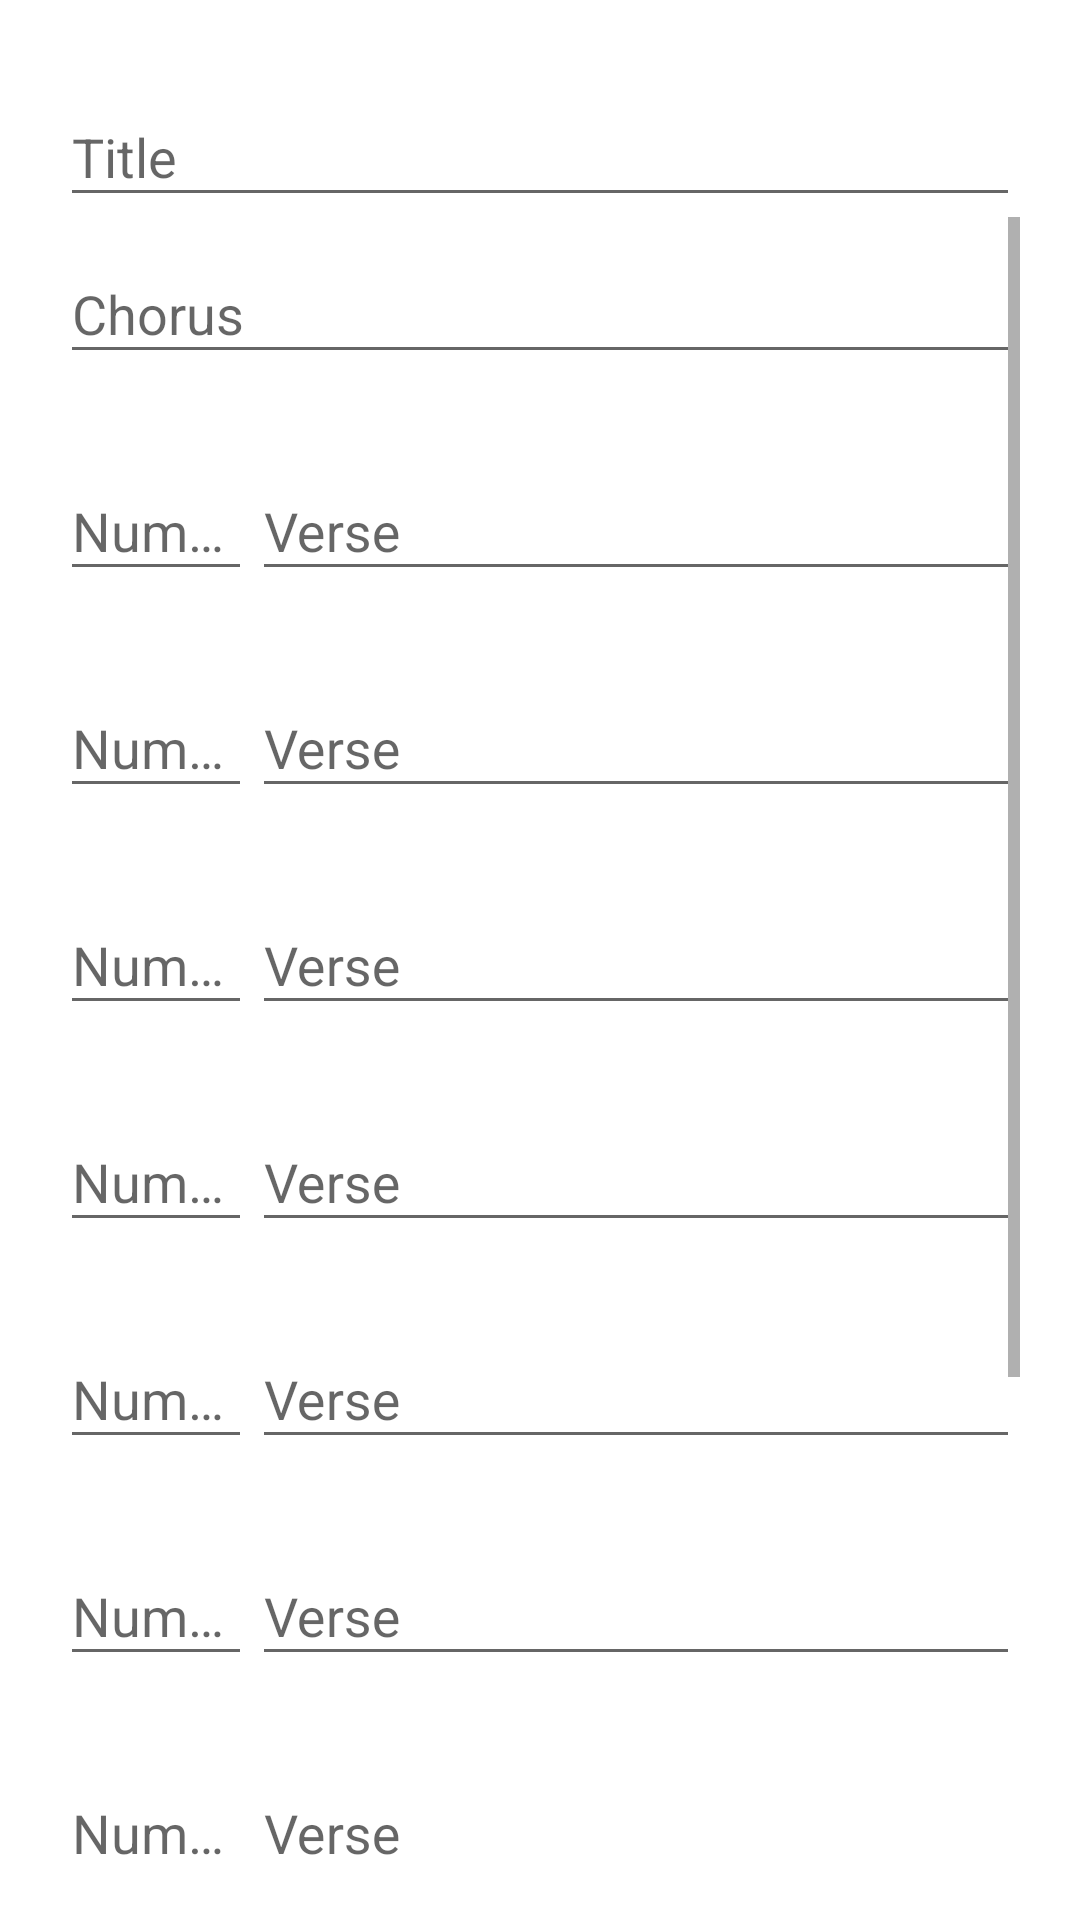

Android layout source for this screen:
<!-- AndroidManifest.xml: application theme AppTheme -->
<!-- res/layout/fragment_new_hymn.xml -->
<?xml version="1.0" encoding="utf-8"?>
<LinearLayout xmlns:android="http://schemas.android.com/apk/res/android"
             xmlns:tools="http://schemas.android.com/tools"
             android:layout_width="match_parent"
             android:layout_height="match_parent"
              android:orientation="vertical"
              android:background="@android:color/white"
              android:padding="20dp"
             tools:context=".ui.NewHymnFragment">

    <com.google.android.material.textfield.TextInputLayout
            android:layout_width="match_parent"
            android:layout_height="wrap_content">

        <com.google.android.material.textfield.TextInputEditText
                android:id="@+id/edit_title"
                android:drawablePadding="8dip"
                android:layout_width="match_parent"
                android:layout_height="wrap_content"
                android:text=""
                android:textAllCaps="true"
                android:hint="@string/edit_title"
                android:inputType="textCapWords|textCapCharacters"/>
    </com.google.android.material.textfield.TextInputLayout>


    <ScrollView android:layout_width="match_parent"
                android:scrollbars="vertical"
                android:layout_height="wrap_content">

        <LinearLayout android:layout_width="match_parent"
                      android:orientation="vertical"
                      android:id="@+id/container_verses"
                      android:layout_height="wrap_content">


            <com.google.android.material.textfield.TextInputLayout
                    android:layout_width="match_parent"
                    android:id="@+id/chorus_container"
                    android:layout_height="wrap_content">

                <com.google.android.material.textfield.TextInputEditText
                        android:id="@+id/edit_chorus"
                        android:contentDescription="Chorus"
                        android:drawablePadding="8dip"
                        android:layout_width="match_parent"
                        android:layout_height="wrap_content"
                        android:text=""
                        android:hint="@string/edit_chorus"
                        android:inputType="textMultiLine|textCapWords|textCapCharacters"/>
            </com.google.android.material.textfield.TextInputLayout>

            <include layout="@layout/partial_verse"/>

            <include layout="@layout/partial_verse"/>

            <include layout="@layout/partial_verse"/>

            <include layout="@layout/partial_verse"/>

            <include layout="@layout/partial_verse"/>

            <include layout="@layout/partial_verse"/>

            <include layout="@layout/partial_verse"/>

            <include layout="@layout/partial_verse"/>

            <include layout="@layout/partial_verse"/>

            <include layout="@layout/partial_verse"/>

        </LinearLayout>

    </ScrollView>

</LinearLayout>
<!-- res/layout/partial_verse.xml (included above) -->
<?xml version="1.0" encoding="utf-8"?>
<LinearLayout android:layout_width="match_parent"
              android:weightSum="1"
              android:orientation="horizontal"
              android:layout_marginTop="20dp"
              android:contentDescription="container_partial_verse"
              android:layout_height="wrap_content" xmlns:android="http://schemas.android.com/apk/res/android">

<com.google.android.material.textfield.TextInputLayout
        android:layout_weight="0.2"
        android:layout_width="0dp"
        android:layout_height="wrap_content">

    <com.google.android.material.textfield.TextInputEditText
            android:id="@+id/edit_number"
            android:drawablePadding="8dip"
            android:layout_width="match_parent"
            android:layout_height="wrap_content"
            android:text=""
            android:hint="Number"
            android:inputType="number"/>
</com.google.android.material.textfield.TextInputLayout>

<com.google.android.material.textfield.TextInputLayout
        android:layout_weight="0.8"
        android:layout_width="0dp"
        android:layout_height="wrap_content">

    <com.google.android.material.textfield.TextInputEditText
            android:id="@+id/edit_verse"
            android:drawablePadding="8dip"
            android:layout_width="match_parent"
            android:layout_height="wrap_content"
            android:text=""
            android:hint="Verse"
            android:inputType="textLongMessage|textMultiLine" android:singleLine="false"/>
</com.google.android.material.textfield.TextInputLayout>


</LinearLayout>
<!-- resources referenced by this layout -->
<resources>
  <string name="edit_chorus">Chorus</string>
  <string name="edit_title" translatable="false">Title</string>
  <style name="AppTheme" parent="Theme.AppCompat.Light.DarkActionBar">
          
          <item name="colorPrimary">@color/colorPrimary</item>
          <item name="colorPrimaryDark">@color/colorPrimaryDark</item>
          <item name="colorAccent">@color/colorAccent</item>
          <item name="android:textColor">@android:color/black</item>
      </style>
  <color name="colorPrimary">#1C53E6</color>
  <color name="colorPrimaryDark">#1041DE</color>
  <color name="colorAccent">#F60F1D</color>
</resources>
